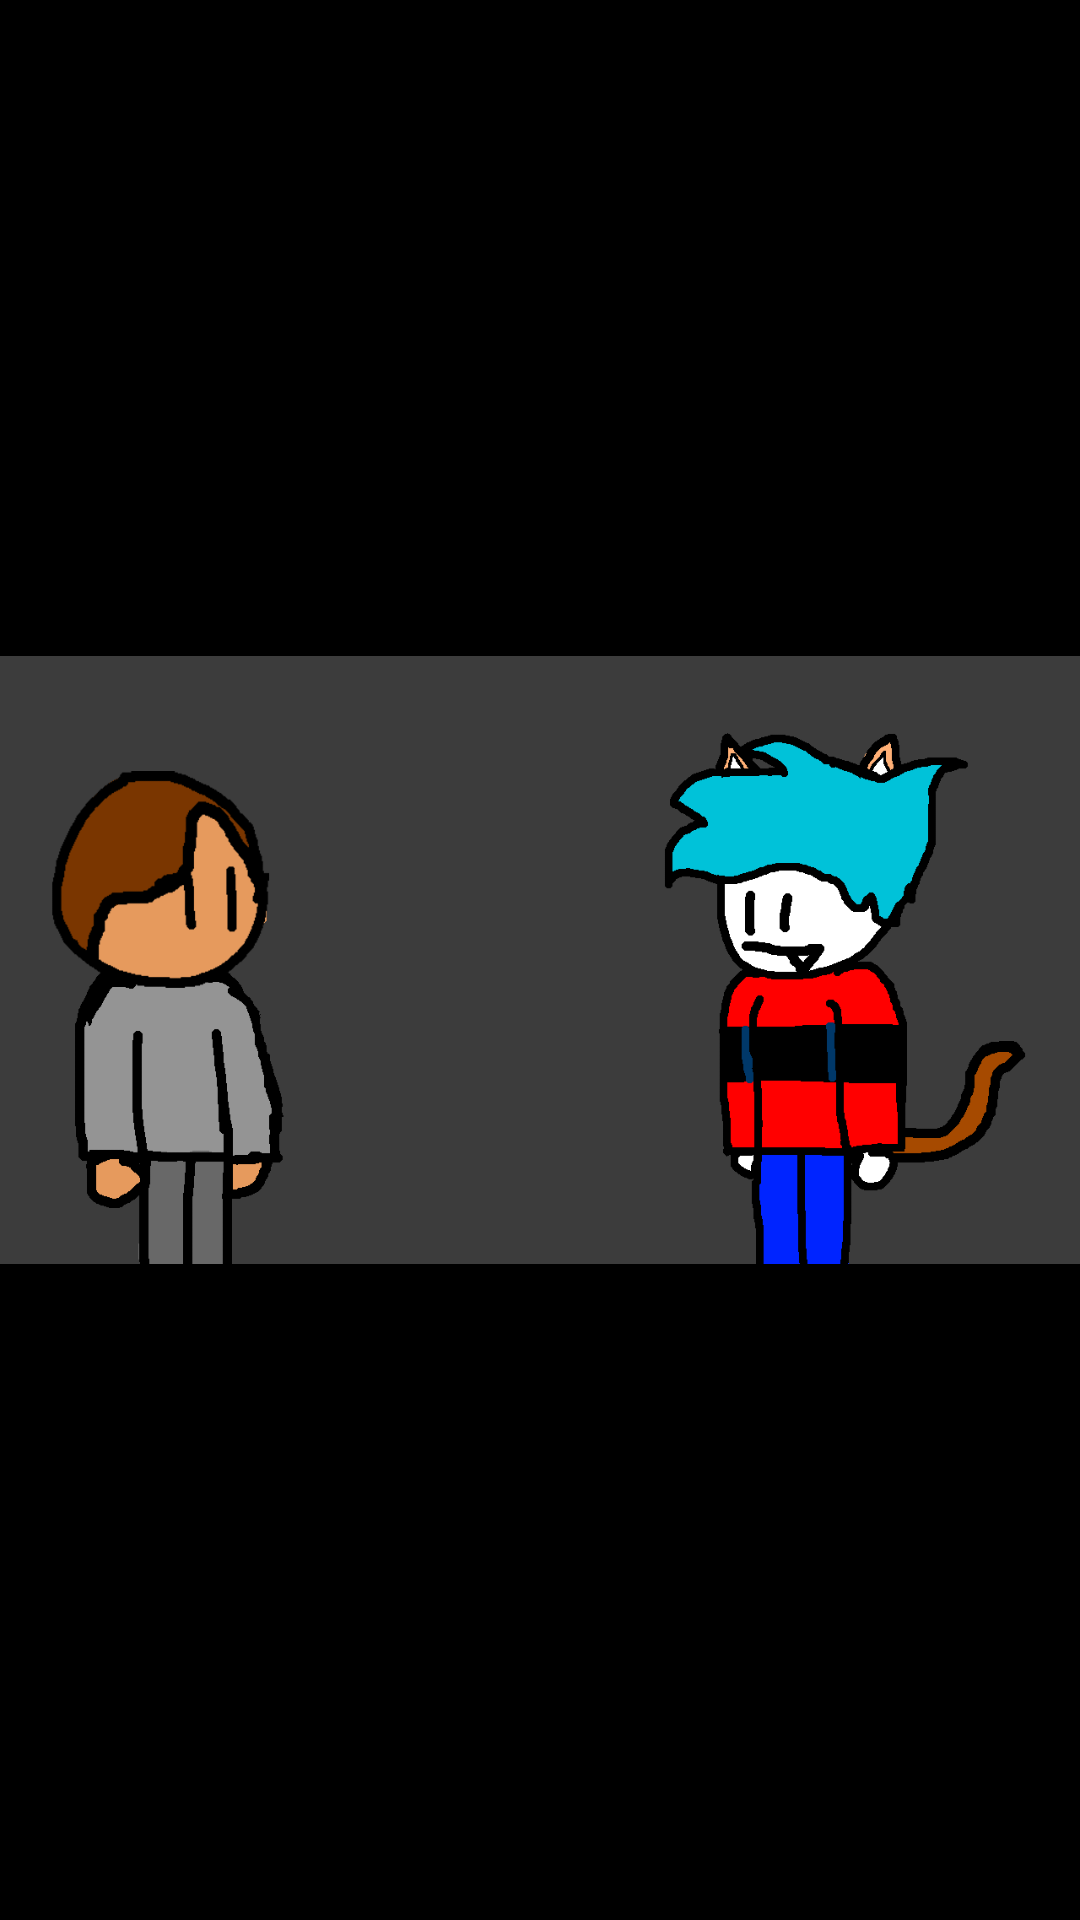

Write the Android layout XML for this screen, with the resource values it uses.
<!-- AndroidManifest.xml: application theme MainCustomTheme -->
<!-- res/layout/vuki.xml -->
<?xml version="1.0" encoding="utf-8"?>

<LinearLayout xmlns:android="http://schemas.android.com/apk/res/android"
    android:layout_width="match_parent"
    android:layout_height="match_parent"
    android:orientation="horizontal">
	<ImageView
		android:layout_width="match_parent"
		android:layout_height="match_parent"
		android:adjustViewBounds="true"
		android:scaleType="fitCenter"
		android:src="@drawable/vukidev" />
</LinearLayout>
<!-- resources referenced by this layout -->
<resources>
  <!-- drawable vukidev: png bitmap (drawable-hdpi-v4, 24394 bytes) -->
  <style name="MainCustomTheme" parent="@android:style/Theme">
          <item name="android:windowNoTitle">true</item>
      </style>
</resources>
